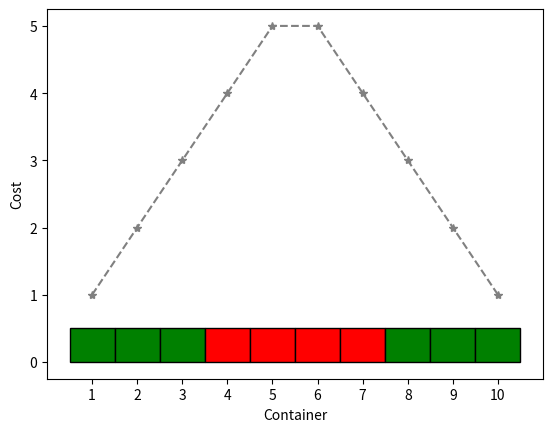

Write Python code to recreate this figure.
"""Model 1: a single row of crates. Plots which crates are inspected for a given
lambda (green = inspect, red = skip) against the opening cost. Listing from Appendix A."""

# Import the necessary libraries.
import matplotlib.pyplot as plt
from matplotlib.patches import Rectangle

# Function definitions.

def c(i: int) -> float:
    """ This function is used to calculate the costs of opening a crate.
    """
    return (N+1)/2 - abs(i - (N+1)/2)

def u(i: int) -> float:
    return q_i/(q_i + c(i))    


# q_i is the probability of drugs being in a container.
# For now, it is assumed that this value is constant.
q_i = 0.1

# Define the number of crates N.
N = 10 
    

LAMBDA_VALUES = []
prev = 0

width_box = 1
height_box = 0.5


FINAL_ANS = []

LAMBDA_VALUE = 0.025

for i in range(0, N+1, 1):
    
    LAMBDA_VALUES.append(i/N/10)

for j in range(1, N + 1, 1):
    if (LAMBDA_VALUE <= u(j)):
        FINAL_ANS.append(1)
    else:
        FINAL_ANS.append(0)
    
print(FINAL_ANS)
        
x_positions = [(i+1/2) * width_box for i in range(N)]
y_values = [c(i) for i in range(1,N+1)]

fig, ax = plt.subplots()

ax.plot(x_positions, y_values, '*--', color="grey")

color = None

for i, val in enumerate(FINAL_ANS):
    if val:
        color = "green"
    else: 
        color = "red"
    
    ax.add_patch(Rectangle((i,0),width_box, height_box, facecolor=color, 
                           edgecolor = "black"))


ax.xaxis.set_ticks( [ 0.5 * i for i in range(1,2*N,2)])

ax.set_xticklabels([str(i) for i in range(1,N+1)])

ax.set_xlabel("Container");
ax.set_ylabel("Cost");

# Save the figure
plt.savefig(f"Containers with lambda = {LAMBDA_VALUE}.png")

# Display plot
plt.show()
